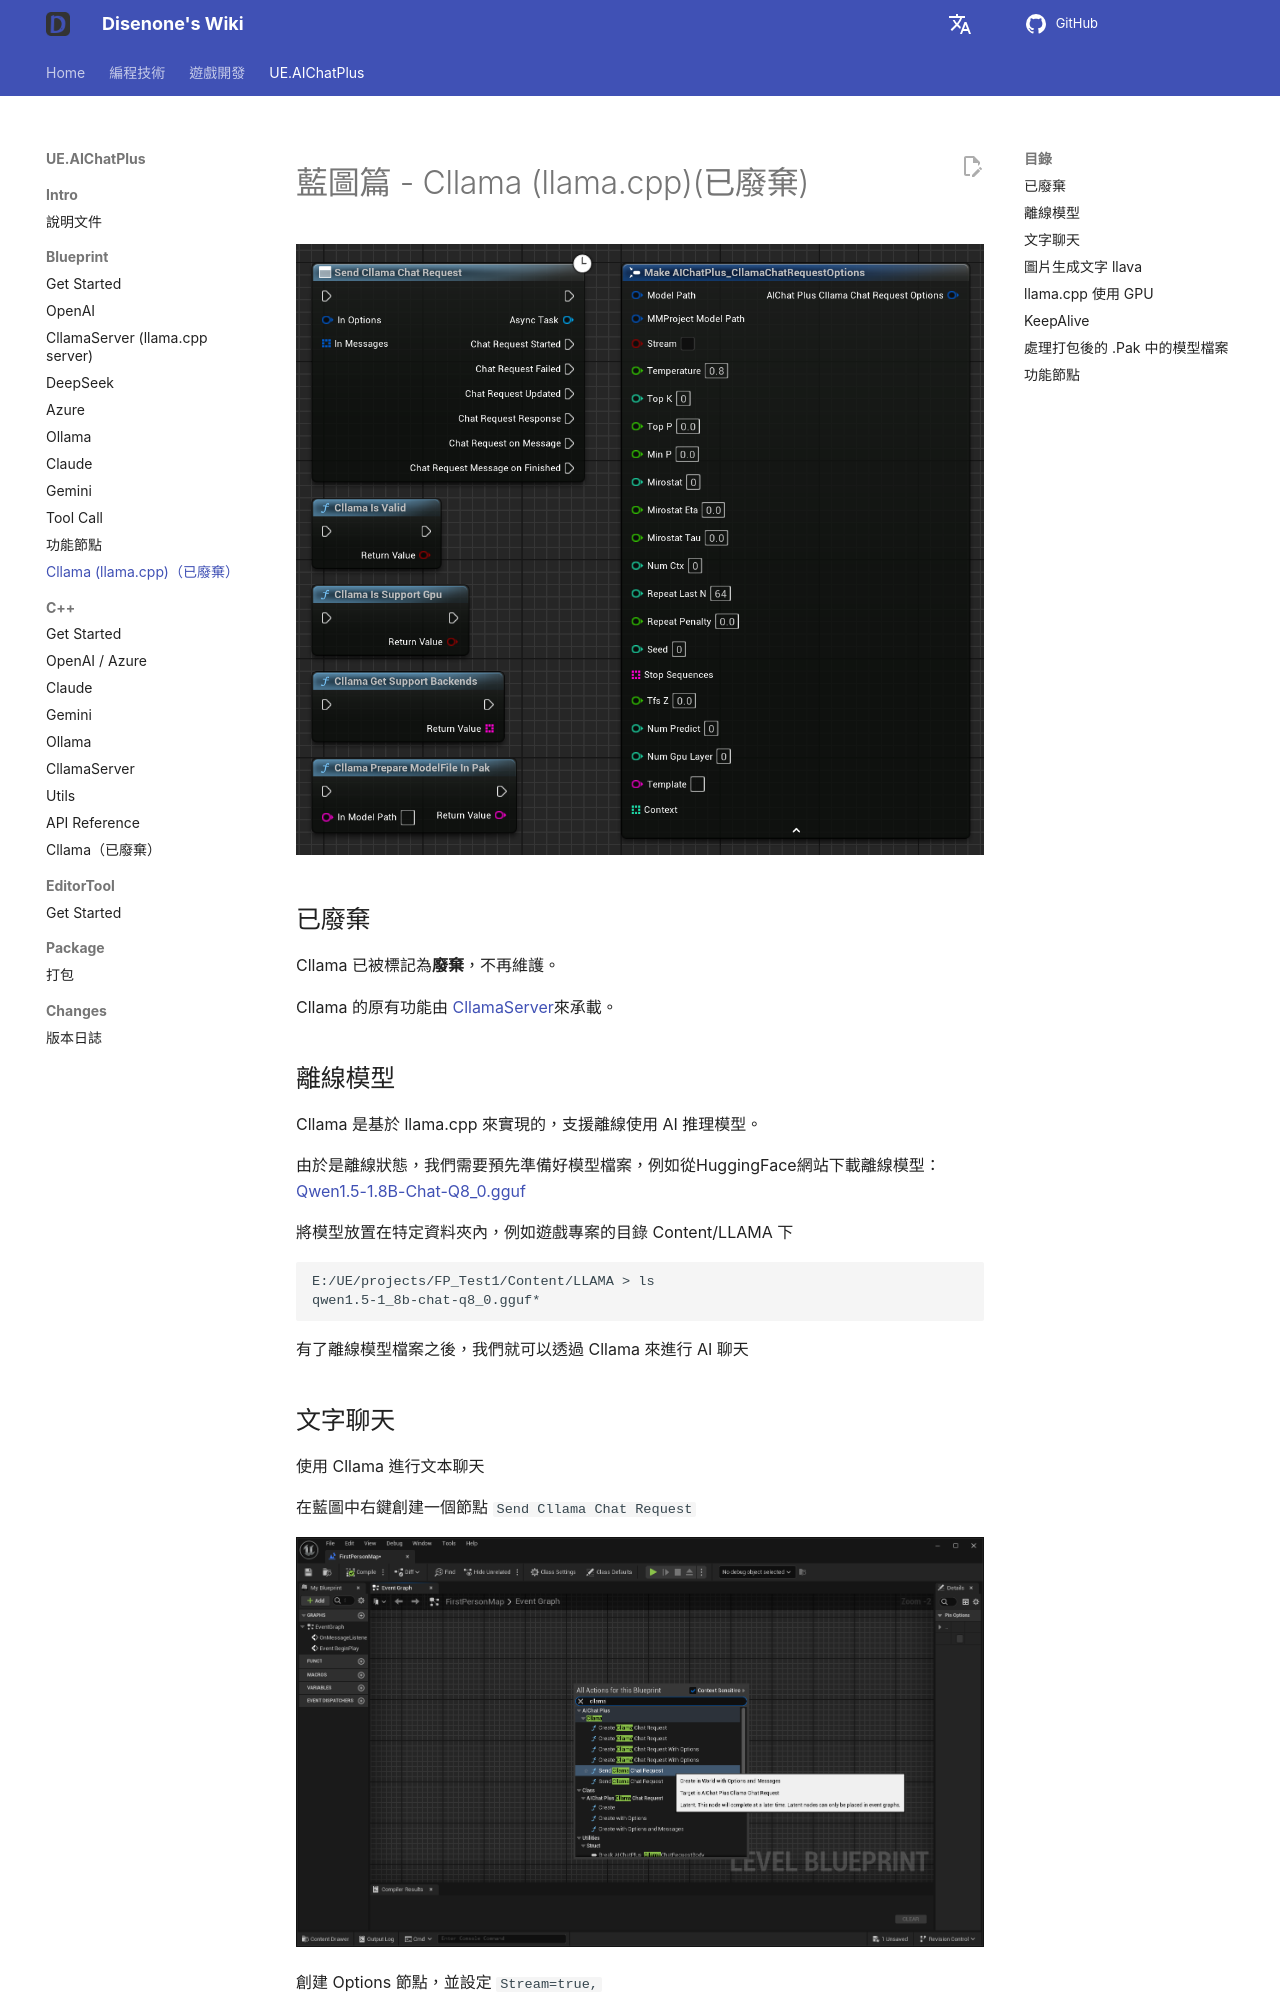

repository: disenone/wiki · page: zh-Hant/ue-插件-AIChatPlus-Usage-Blueprint-Cllama/index.html · generator: mkdocs

---
layout: post
title: Cllama (llama.cpp)（已廢棄）
tags:
- dev
- game
- UE
- UnreanEngine
- UE4
- UE5
- Editor
- Editor Plus
- Editor Plugin
- AI Chat
- Chatbot
- Image Generation
- OpenAI
- Azure
- Claude
- Gemini
- Ollama
- llama.cpp
description: Cllama (llama.cpp)
---

<meta property="og:title" content="UE 插件 AIChatPlus 使用说明 - 蓝图篇 - Cllama (llama.cpp)" />

#藍圖篇 - Cllama (llama.cpp)(已廢棄)

![blueprint](assets/img/2024-ue-aichatplus/usage/blueprint/cllama_all.png)

##已廢棄

Cllama 已被標記為**廢棄**，不再維護。

Cllama 的原有功能由 [CllamaServer](ue-插件-AIChatPlus-Usage-Blueprint-CllamaServer.md)來承載。

##離線模型

Cllama 是基於 llama.cpp 來實現的，支援離線使用 AI 推理模型。

由於是離線狀態，我們需要預先準備好模型檔案，例如從HuggingFace網站下載離線模型：[Qwen1.5-1.8B-Chat-Q8_0.gguf](https://huggingface.co/second-state/Qwen1.5-1.8B-Chat-GGUF/resolve/main/Qwen1.5-1.8B-Chat-Q8_0.gguf)

將模型放置在特定資料夾內，例如遊戲專案的目錄 Content/LLAMA 下

```shell
E:/UE/projects/FP_Test1/Content/LLAMA > ls
qwen1.5-1_8b-chat-q8_0.gguf*
```
